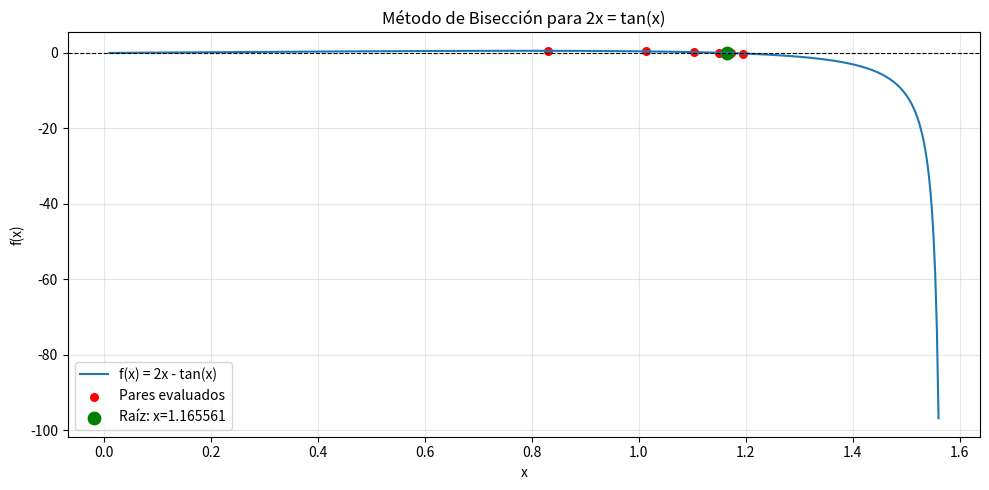

The matplotlib source for this figure:
import numpy as np
import matplotlib.pyplot as plt

def f(x):
    return 2*x - np.tan(x)

# Método de bisección
def biseccion(f, a, b, tol_error, max_iter):
    if f(a) * f(b) >= 0:
        return "Sin Raiz"
    
    iteraciones = []
    i = 0
    while i < max_iter:
        c = (a + b) / 2
        fc = f(c)
        error = abs(b - a) / 2
        iteraciones.append((c, fc))
        if abs(fc) < tol_error or error < tol_error:
            return c, iteraciones
        if f(a) * fc < 0:
            b = c
        else:
            a = c
        i += 1
    return c, iteraciones

# Parámetros
max_iter = 100
tol_error = 1e-5
a = 0.1
b = np.pi/2 - 0.01  # Evitar la asíntota de tan(x)

# Ejecutar bisección
raiz, pares = biseccion(f, a, b, tol_error, max_iter)

print(f"Raíz encontrada: x = {raiz:.8f}")
print(f"f(x) = {f(raiz):.2e}")
print(f"Iteraciones: {len(pares)}")

# Graficar función y puntos evaluados
x = np.linspace(0.01, np.pi/2 - 0.01, 500)
y = f(x)

plt.figure(figsize=(10,5))
plt.plot(x, y, label='f(x) = 2x - tan(x)')
plt.axhline(0, color='k', linestyle='--', linewidth=0.8)

# Graficar los puntos evaluados
pares_x = [p[0] for p in pares]
pares_y = [p[1] for p in pares]
plt.scatter(pares_x, pares_y, color='red', s=30, label='Pares evaluados')

# Marcar la raíz encontrada
plt.scatter([raiz], [f(raiz)], color='green', s=80, label=f'Raíz: x={raiz:.6f}')

plt.xlabel('x')
plt.ylabel('f(x)')
plt.title('Método de Bisección para 2x = tan(x)')
plt.legend()
plt.grid(True, alpha=0.3)
plt.tight_layout()
plt.savefig("Actividad_4.png")

 
